Dataset: Dataset (GitHub, nyza-cabillo/Thesis). Classes: black pod rot, healthy, pod borer.

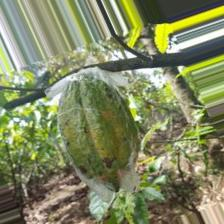
Label: pod borer

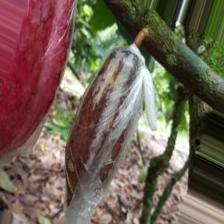
Label: black pod rot

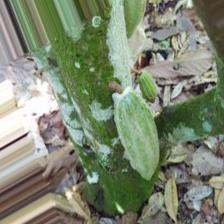
Label: healthy

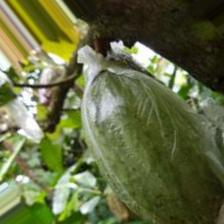
Label: healthy

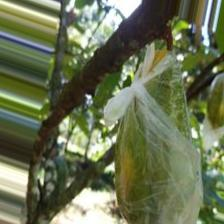
Label: pod borer

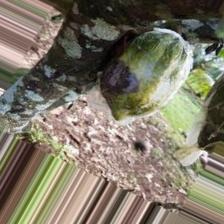
Label: black pod rot
